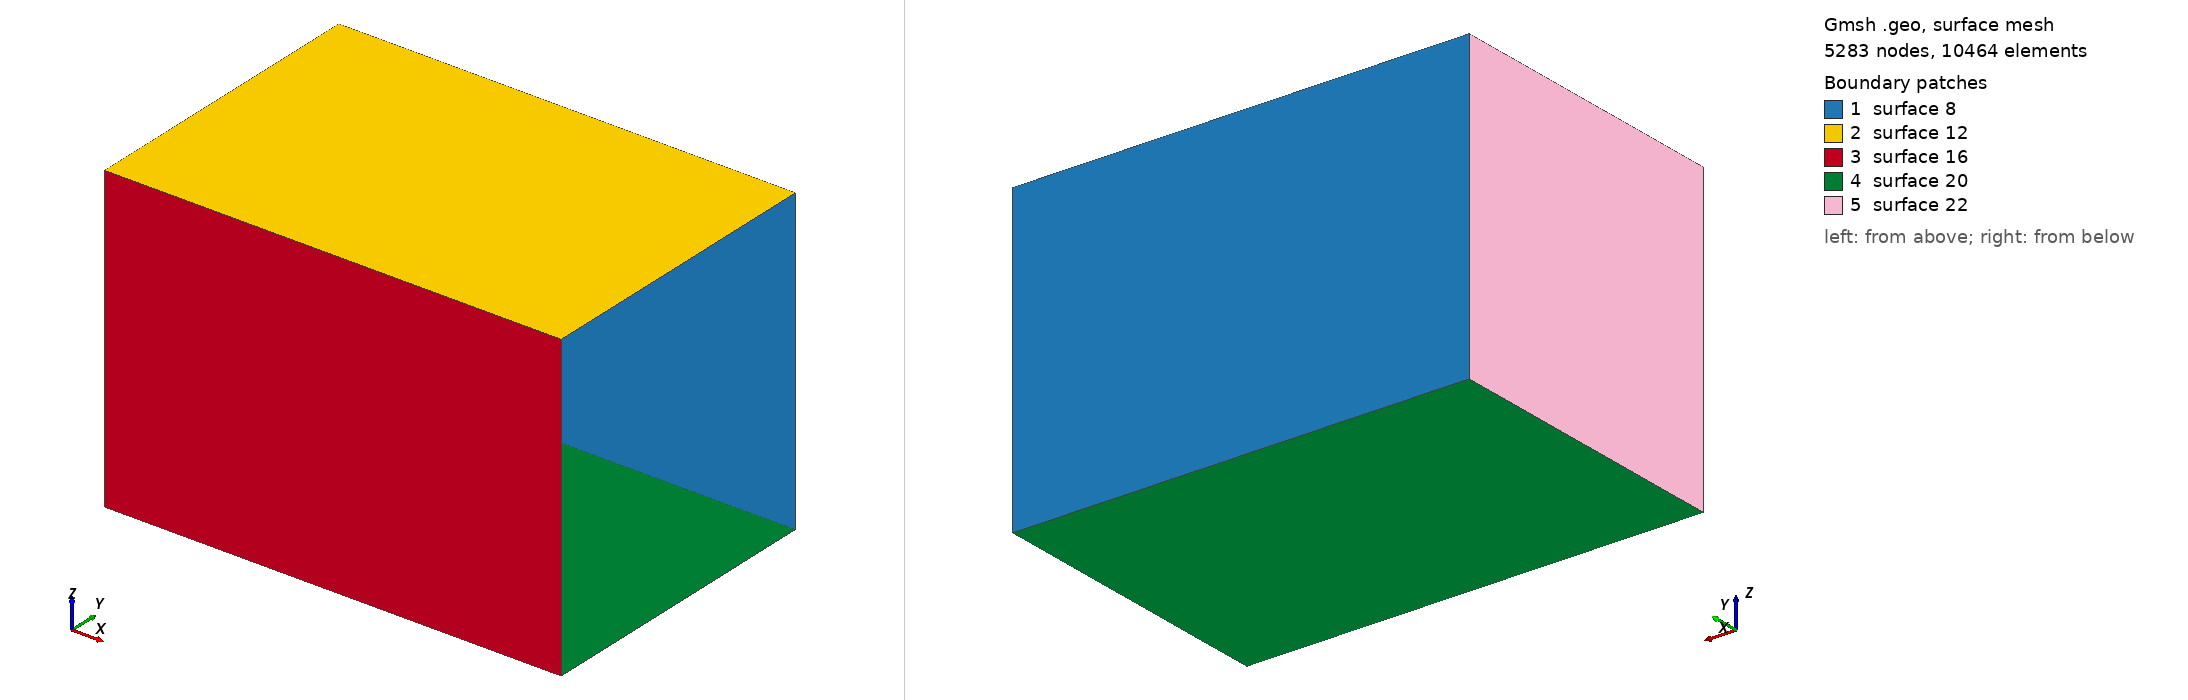

Gmsh geometry script, surface-meshed: 5283 nodes, 10464 surface elements. Boundary patches (legend numbers): 1 surface 8, 2 surface 12, 3 surface 16, 4 surface 20, 5 surface 22. Left view from above one corner, right view from below the opposite corner. The script declares no physical surfaces, so the legend lists its geometric surfaces. The drawing asked Gmsh for element sizes between 1% and 20% of the model's largest extent; the script's own settings can give other sizes.

=== closed_waveguide.geo (drawn) ===
/**********************************************************************
 *
 * closed_waveguide.geo
 *
 * Copyright (C) 2016 Idesbald Van den Bosch
 *
 * This file is part of Puma-EM.
 * 
 * Puma-EM is free software: you can redistribute it and/or modify
 * it under the terms of the GNU General Public License as published by
 * the Free Software Foundation, either version 3 of the License, or
 * (at your option) any later version.
 * 
 * Puma-EM is distributed in the hope that it will be useful,
 * but WITHOUT ANY WARRANTY; without even the implied warranty of
 * MERCHANTABILITY or FITNESS FOR A PARTICULAR PURPOSE.  See the
 * GNU General Public License for more details.
 * 
 * You should have received a copy of the GNU General Public License
 * along with Puma-EM.  If not, see <http://www.gnu.org/licenses/>.
 *
 * Suggestions/bugs : <vandenbosch.idesbald@gmail.com>
 *
 **********************************************************************/

lc = 0.0141411536792;
lx = 0.530293262972;
ly = 0.353528841981;
lz = 0.353528841981;
Point(1) = {0,-ly/2.0,-lz/2.0,lc};
Point(2) = {0,ly/2.0,-lz/2.0,lc};
Point(3) = {0,ly/2.0,lz/2.0,lc};
Point(4) = {0,-ly/2.0,lz/2.0,lc};
Line(1) = {1,2};
Line(2) = {2,3};
Line(3) = {3,4};
Line(4) = {4,1};
Extrude {-lx,0,0} {
  Line{2,3,4,1};
}
Line Loop(21) = {13,17,5,9};
Plane Surface(22) = {21};
